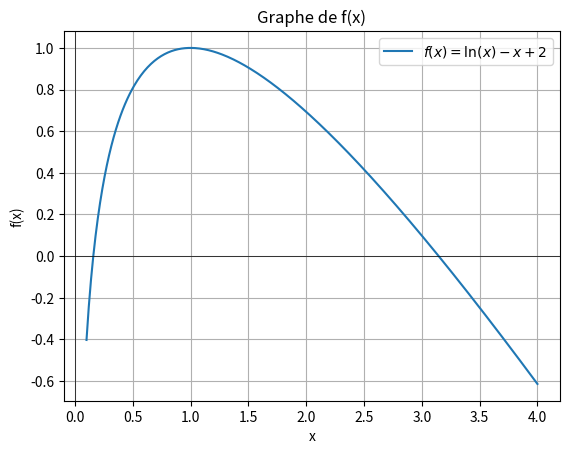

Recreate this plot in Python. (Note: this script raises an exception after producing the figure.)
import numpy as np
import matplotlib.pyplot as plt

# define the function f(x)
def f(x):
    return np.log(x) - x + 2

# 1ere question : tracer le graphe de f
x = np.linspace(0.1, 4, 400)
y = f(x)

plt.plot(x, y, label=r"$f(x) = \ln(x) - x + 2$")
plt.axhline(0, color='black', linewidth=0.5)
plt.axvline(0, color='black', linewidth=0.5)
plt.xlabel("x")
plt.ylabel("f(x)")
plt.title("Graphe de f(x)")
plt.legend()
plt.grid()
plt.show()

# 3eme question : algorithme de dichotomie
def dichotomie(f, a, b, precision=0.0001):
    assert f(a) * f(b) < 0, "la condition f(a) * f(b) < 0 n'est pas respected"
    
    cpt = 0
    while (b - a) / 2 > precision:
        c = (a + b) / 2
        if f(c) == 0: # ida c == 0 m3ntha hoi la racine
            return c, cpt
        elif f(a) * f(c) < 0:
            b = c
        else:
            a = c
        cpt += 1
    return (a + b) / 2, cpt


# 4eme question : Calculer les racines avec une precision de 10⁻⁵
root, iterations = dichotomie(f, 1, 3)

# 5eme question :
print(f"Racine: x = {root:.5f} en {iterations} iterations")

# 6eme question :
import pandas as pd

table_data = {
    "Intervalle": ["[1, 3]"],
    "Solution Approchee": [root],
    "Erreur (borne sup - borne inf)": [(3 - 1) / (2 ** iterations)]
}
df = pd.DataFrame(table_data)
print(df)











# 7eme question : Representation graphique avec la solution
# plt.plot(x, y, label=r"$f(x) = \ln(x) - x + 2$")
# plt.axhline(0, color='black', linewidth=0.5)
# plt.axvline(root, color='red', linestyle="--", label=f"Racine x ≈ {root:.5f}")
# plt.scatter([root], [0], color="red", marker="*", label="Solution trouvée")
# plt.xlabel("x")
# plt.ylabel("f(x)")
# plt.title("Graphe de f(x) avec la racine te3ha")
# plt.legend()
# plt.grid()
# plt.show()

# # 8eme question :
# def g(x):
#     return np.exp(x) + (x**2)/2 + x - 1

# root_g, iterations_g = dichotomie(g, -2, 1)
# print(f"Racine pour g(x): x = {root_g:.5f} en {iterations_g} itérations.")

# x_g = np.linspace(-2, 1, 400)
# y_g = g(x_g)

# plt.plot(x_g, y_g, label=r"$g(x) = e^x + \frac{x^2}{2} + x - 1$")
# plt.axhline(0, color='black', linewidth=0.5)
# plt.axvline(root_g, color='red', linestyle="--", label=f"Racine x ≈ {root_g:.5f}")
# plt.scatter([root_g], [0], color="red", marker="*", label="sebna solution")
# plt.xlabel("x")
# plt.ylabel("g(x)")
# plt.title("Graphe de g(x) avec solution trouvée")
# plt.legend()
# plt.grid()
# plt.show()